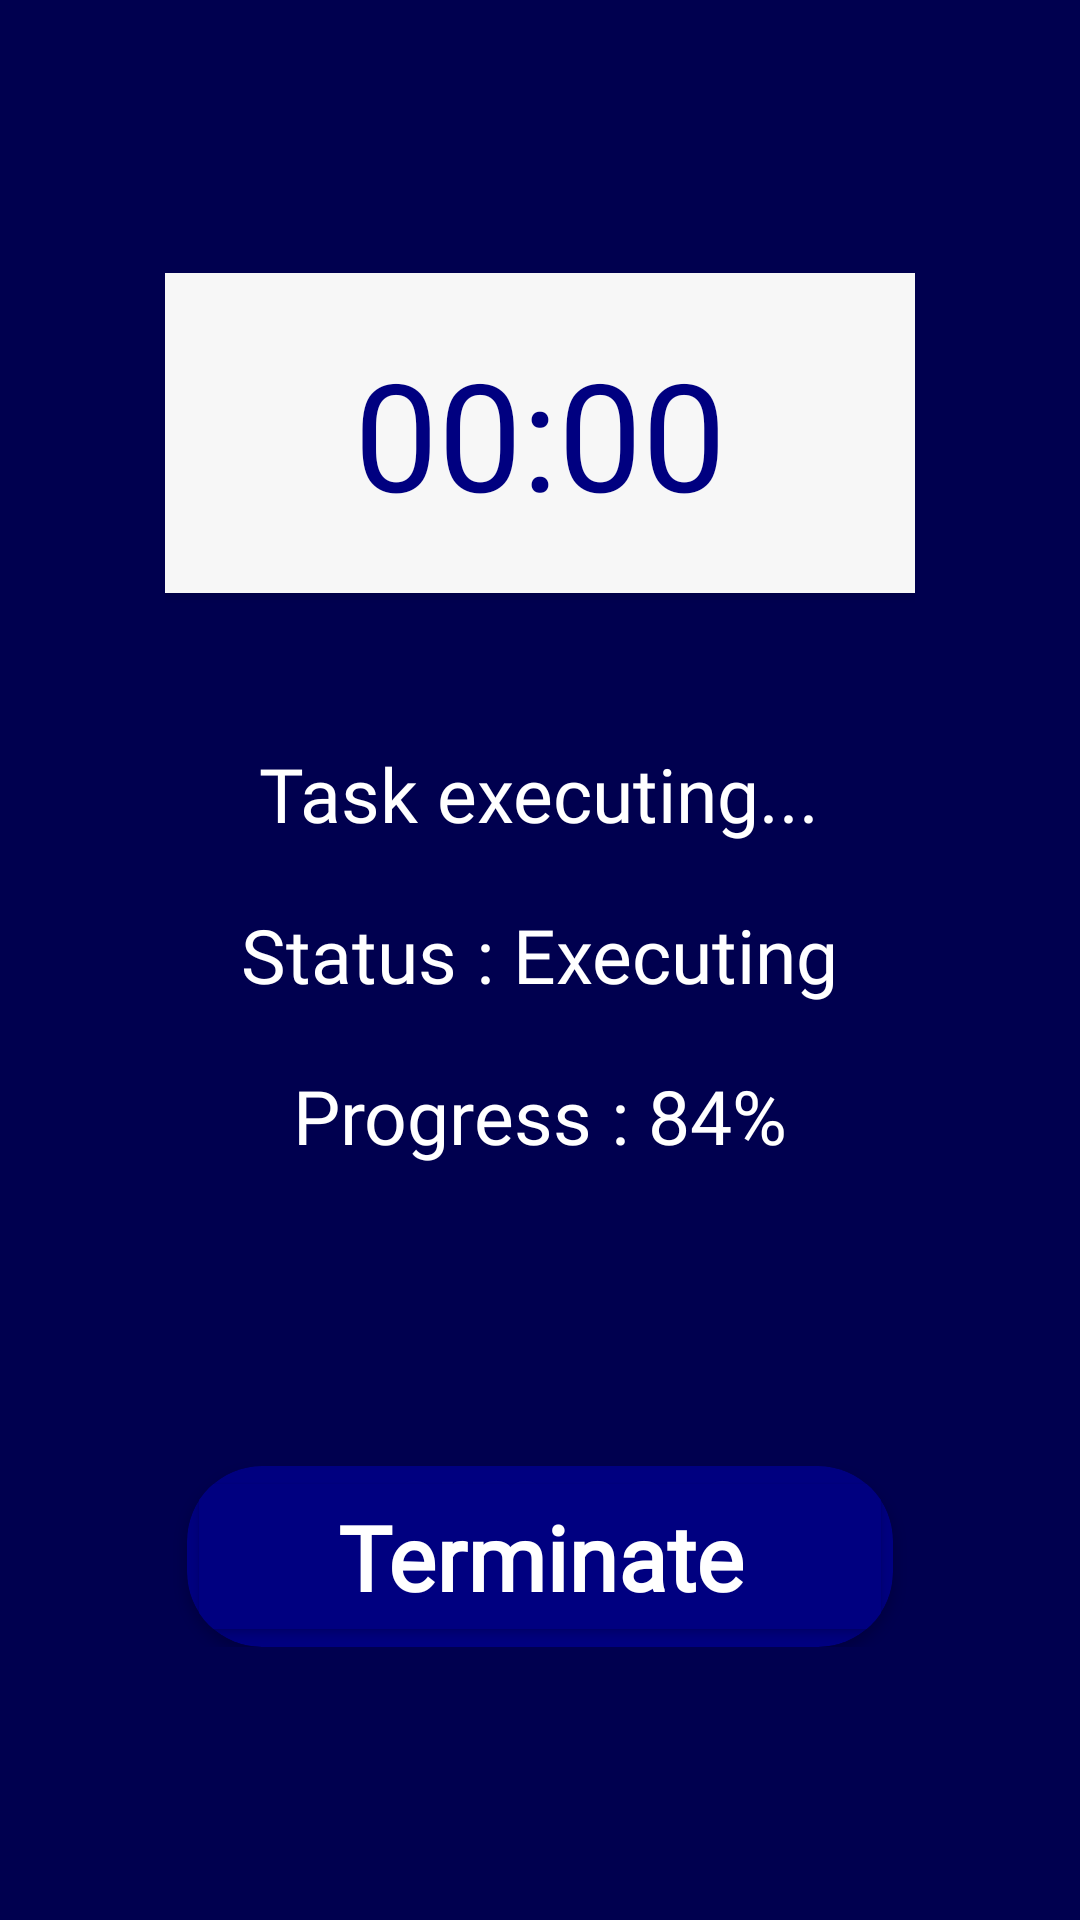

The Android layout XML behind this screen, and the referenced resources:
<!-- AndroidManifest.xml: activity theme Theme.MCCApp -->
<!-- res/layout/worker_run.xml -->
<?xml version="1.0" encoding="utf-8"?>
<LinearLayout xmlns:android="http://schemas.android.com/apk/res/android"
    android:layout_width="match_parent"
    android:layout_height="match_parent"
    xmlns:app="http://schemas.android.com/apk/res-auto"
    android:background="#00004f">

    <ScrollView
        android:layout_width="match_parent"
        android:layout_height="match_parent">

        <RelativeLayout
            android:layout_width="wrap_content"
            android:layout_height="wrap_content"
            android:layout_gravity="center"
            >

            <androidx.cardview.widget.CardView
                android:id="@+id/remainingTime_card"
                android:layout_width="250dp"
                android:layout_height="wrap_content"
                android:layout_centerHorizontal="true"
                android:backgroundTint="#F7F7F7"
                android:paddingHorizontal="20dp"
                app:cardCornerRadius="0dp"
                >

                <TextView
                    android:id="@+id/worker_remainingTime"
                    android:layout_width="wrap_content"
                    android:layout_height="wrap_content"
                    android:layout_marginVertical="20dp"
                    android:layout_marginHorizontal="20dp"
                    android:fontFamily="@font/cornerita"
                    android:text="00:00"
                    android:layout_gravity="center"
                    android:gravity="center"
                    android:textColor="#000080"
                    android:textSize="50dp" />

            </androidx.cardview.widget.CardView>

            <TextView
                android:id="@+id/task_executing_tv"
                android:layout_below="@id/remainingTime_card"
                android:layout_marginTop="50dp"
                android:layout_width="wrap_content"
                android:layout_height="wrap_content"
                android:layout_centerHorizontal="true"
                android:textSize="25sp"
                android:textColor="@color/white"
                android:fontFamily="@font/cornerita"
                android:text="Task executing..."
                />

            <TextView
                android:id="@+id/status_tv"
                android:layout_below="@+id/task_executing_tv"
                android:layout_width="wrap_content"
                android:layout_height="wrap_content"
                android:layout_centerHorizontal="true"
                android:layout_marginTop="20dp"
                android:textSize="25sp"
                android:textColor="@color/white"
                android:fontFamily="@font/cornerita"
                android:text="Status : Executing"
                />

            <TextView
                android:id="@+id/progress_tv"
                android:layout_below="@+id/status_tv"
                android:layout_width="wrap_content"
                android:layout_height="wrap_content"
                android:layout_centerHorizontal="true"
                android:layout_marginTop="20dp"
                android:textSize="25sp"
                android:textColor="@color/white"
                android:fontFamily="@font/cornerita"
                android:text="Progress : 84%"
                />

            <androidx.cardview.widget.CardView
                android:layout_below="@+id/progress_tv"
                android:id="@+id/worker_terminate_card"
                android:layout_width="wrap_content"
                android:layout_height="wrap_content"
                android:layout_marginHorizontal="0dp"
                android:layout_centerHorizontal="true"
                android:layout_marginTop="100dp"
                android:backgroundTint="#000080"
                app:cardCornerRadius="25dp"
                app:cardPreventCornerOverlap="true"
                >

                <Button
                    android:id="@+id/terminateButton"
                    android:layout_width="wrap_content"
                    android:layout_height="wrap_content"
                    android:fontFamily="@font/cornerita"
                    android:paddingHorizontal="50dp"
                    android:paddingVertical="10dp"
                    android:backgroundTint="#000080"
                    android:text="Terminate"
                    android:textAlignment="center"
                    android:textAllCaps="false"
                    android:textColor="@color/white"
                    android:textStyle="bold"
                    android:textSize="30sp" />

            </androidx.cardview.widget.CardView>

        </RelativeLayout>

    </ScrollView>

</LinearLayout>
<!-- resources referenced by this layout -->
<resources>
  <style name="Theme.MCCApp" parent="Theme.MaterialComponents.DayNight.NoActionBar">
          
          <item name="colorPrimary">@color/purple_500</item>
          <item name="colorPrimaryVariant">@color/purple_700</item>
          <item name="colorOnPrimary">@color/white</item>
          
          <item name="colorSecondary">@color/teal_200</item>
          <item name="colorSecondaryVariant">@color/teal_700</item>
          <item name="colorOnSecondary">@color/black</item>
          
          <item name="android:statusBarColor">?attr/colorPrimaryVariant</item>
          
      </style>
  <!-- not gathered from this repository: default colours our renderer supplied (Android Studio template values) -->
  <color name="purple_500">#FF6200EE</color>
  <color name="purple_700">#FF3700B3</color>
  <color name="teal_200">#FF03DAC5</color>
  <color name="teal_700">#FF018786</color>
  <color name="black">#FF000000</color>
  <color name="white">#FFFFFFFF</color>
</resources>
